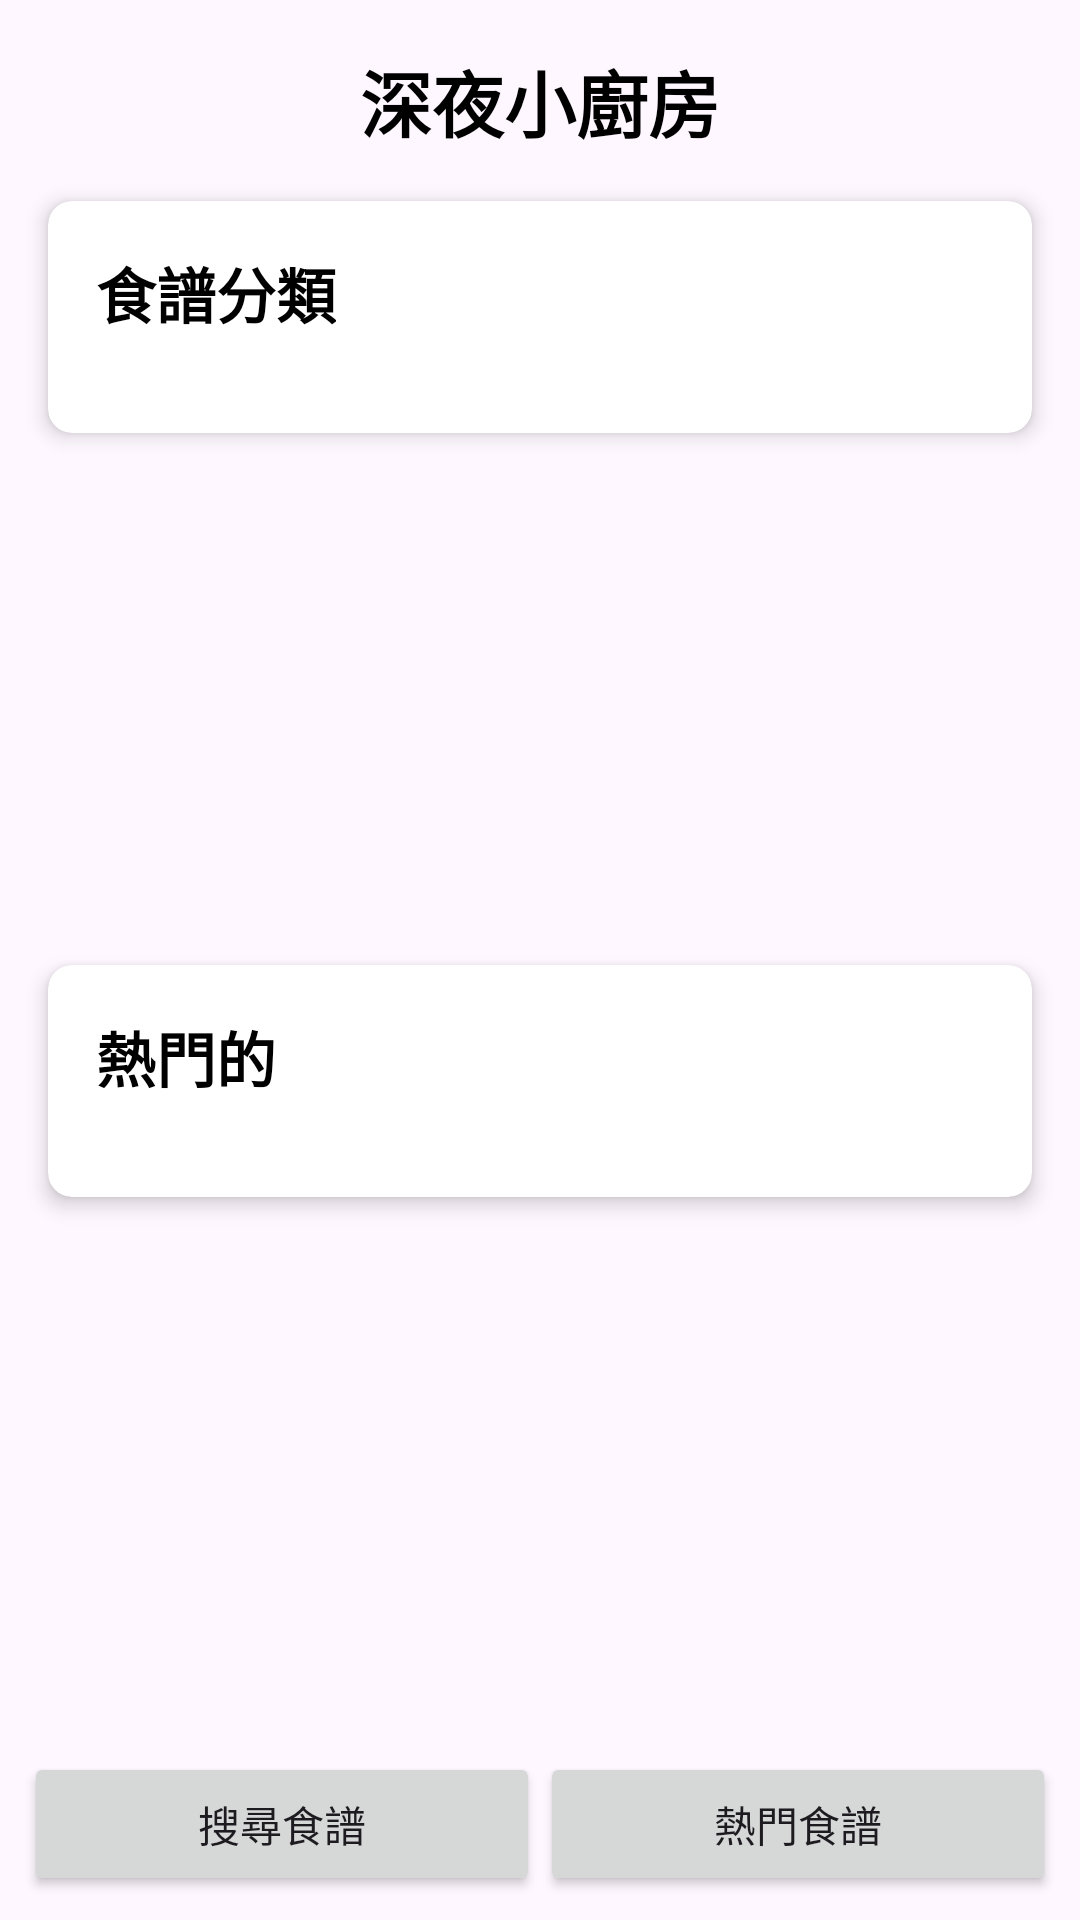

Here is an Android app screen rendered from its layout file. Give the layout XML and the strings, colors and styles it references.
<!-- AndroidManifest.xml: application theme Theme.MidnightDiner -->
<!-- res/layout/activity_main.xml -->
<?xml version="1.0" encoding="utf-8"?>
<androidx.constraintlayout.widget.ConstraintLayout xmlns:android="http://schemas.android.com/apk/res/android"
    xmlns:app="http://schemas.android.com/apk/res-auto"
    xmlns:tools="http://schemas.android.com/tools"
    android:id="@+id/main"
    android:layout_width="match_parent"
    android:layout_height="match_parent"
    tools:context=".MainActivity">

    
    <TextView
        android:id="@+id/appTitle"
        android:layout_width="wrap_content"
        android:layout_height="wrap_content"
        android:layout_marginTop="16dp"
        android:text="@string/midnight_diner"
        android:textSize="24sp"
        android:textStyle="bold"
        android:textColor="@android:color/black"
        app:layout_constraintEnd_toEndOf="parent"
        app:layout_constraintStart_toStartOf="parent"
        app:layout_constraintTop_toTopOf="parent" />

    
    <androidx.cardview.widget.CardView
        android:id="@+id/categoriesCard"
        android:layout_width="0dp"
        android:layout_height="wrap_content"
        android:layout_margin="16dp"
        app:cardElevation="4dp"
        app:cardCornerRadius="8dp"
        app:layout_constraintTop_toBottomOf="@id/appTitle"
        app:layout_constraintStart_toStartOf="parent"
        app:layout_constraintEnd_toEndOf="parent">

        <LinearLayout
            android:layout_width="match_parent"
            android:layout_height="wrap_content"
            android:orientation="vertical"
            android:padding="16dp">

            <TextView
                android:id="@+id/categoriesTitle"
                android:layout_width="wrap_content"
                android:layout_height="wrap_content"
                android:layout_marginBottom="8dp"
                android:text="@string/categories"
                android:textSize="20sp"
                android:textStyle="bold"
                android:textColor="@android:color/black" />

            <androidx.recyclerview.widget.RecyclerView
                android:id="@+id/categoriesRecyclerView"
                android:layout_width="match_parent"
                android:layout_height="wrap_content"
                android:layout_marginTop="8dp" />
        </LinearLayout>
    </androidx.cardview.widget.CardView>

    
    <androidx.cardview.widget.CardView
        android:id="@+id/recommendedCard"
        android:layout_width="0dp"
        android:layout_height="wrap_content"
        android:layout_margin="16dp"
        app:cardElevation="4dp"
        app:cardCornerRadius="8dp"
        app:layout_constraintTop_toBottomOf="@id/categoriesCard"
        app:layout_constraintStart_toStartOf="parent"
        app:layout_constraintEnd_toEndOf="parent"
        app:layout_constraintBottom_toTopOf="@id/bottomNavigation">

        <LinearLayout
            android:layout_width="match_parent"
            android:layout_height="wrap_content"
            android:orientation="vertical"
            android:padding="16dp">

            <TextView
                android:id="@+id/recommendedTitle"
                android:layout_width="wrap_content"
                android:layout_height="wrap_content"
                android:layout_marginBottom="8dp"
                android:text="@string/recommended"
                android:textSize="20sp"
                android:textStyle="bold"
                android:textColor="@android:color/black" />

            <androidx.recyclerview.widget.RecyclerView
                android:id="@+id/recommendedRecyclerView"
                android:layout_width="match_parent"
                android:layout_height="wrap_content"
                android:layout_marginTop="8dp" />
        </LinearLayout>
    </androidx.cardview.widget.CardView>

    
    <LinearLayout
        android:id="@+id/bottomNavigation"
        android:layout_width="0dp"
        android:layout_height="wrap_content"
        android:gravity="center"
        android:orientation="horizontal"
        android:padding="8dp"
        app:layout_constraintBottom_toBottomOf="parent"
        app:layout_constraintStart_toStartOf="parent"
        app:layout_constraintEnd_toEndOf="parent">

        <Button
            android:id="@+id/searchButton"
            android:layout_width="0dp"
            android:layout_height="wrap_content"
            android:layout_weight="1"
            android:text="@string/Search_Recipe" />

        <Button
            android:id="@+id/popularButton"
            android:layout_width="0dp"
            android:layout_height="wrap_content"
            android:layout_weight="1"
            android:text="@string/Popular_Recipe" />
    </LinearLayout>

</androidx.constraintlayout.widget.ConstraintLayout>
<!-- resources referenced by this layout -->
<resources>
  <string name="Popular_Recipe">熱門食譜</string>
  <string name="Search_Recipe">搜尋食譜</string>
  <string name="categories">食譜分類</string>
  <string name="midnight_diner">深夜小廚房</string>
  <string name="recommended">熱門的</string>
  <style name="Theme.MidnightDiner" parent="Base.Theme.MidnightDiner" />
  <style name="Base.Theme.MidnightDiner" parent="Theme.Material3.DayNight.NoActionBar">
          
          
      </style>
</resources>
